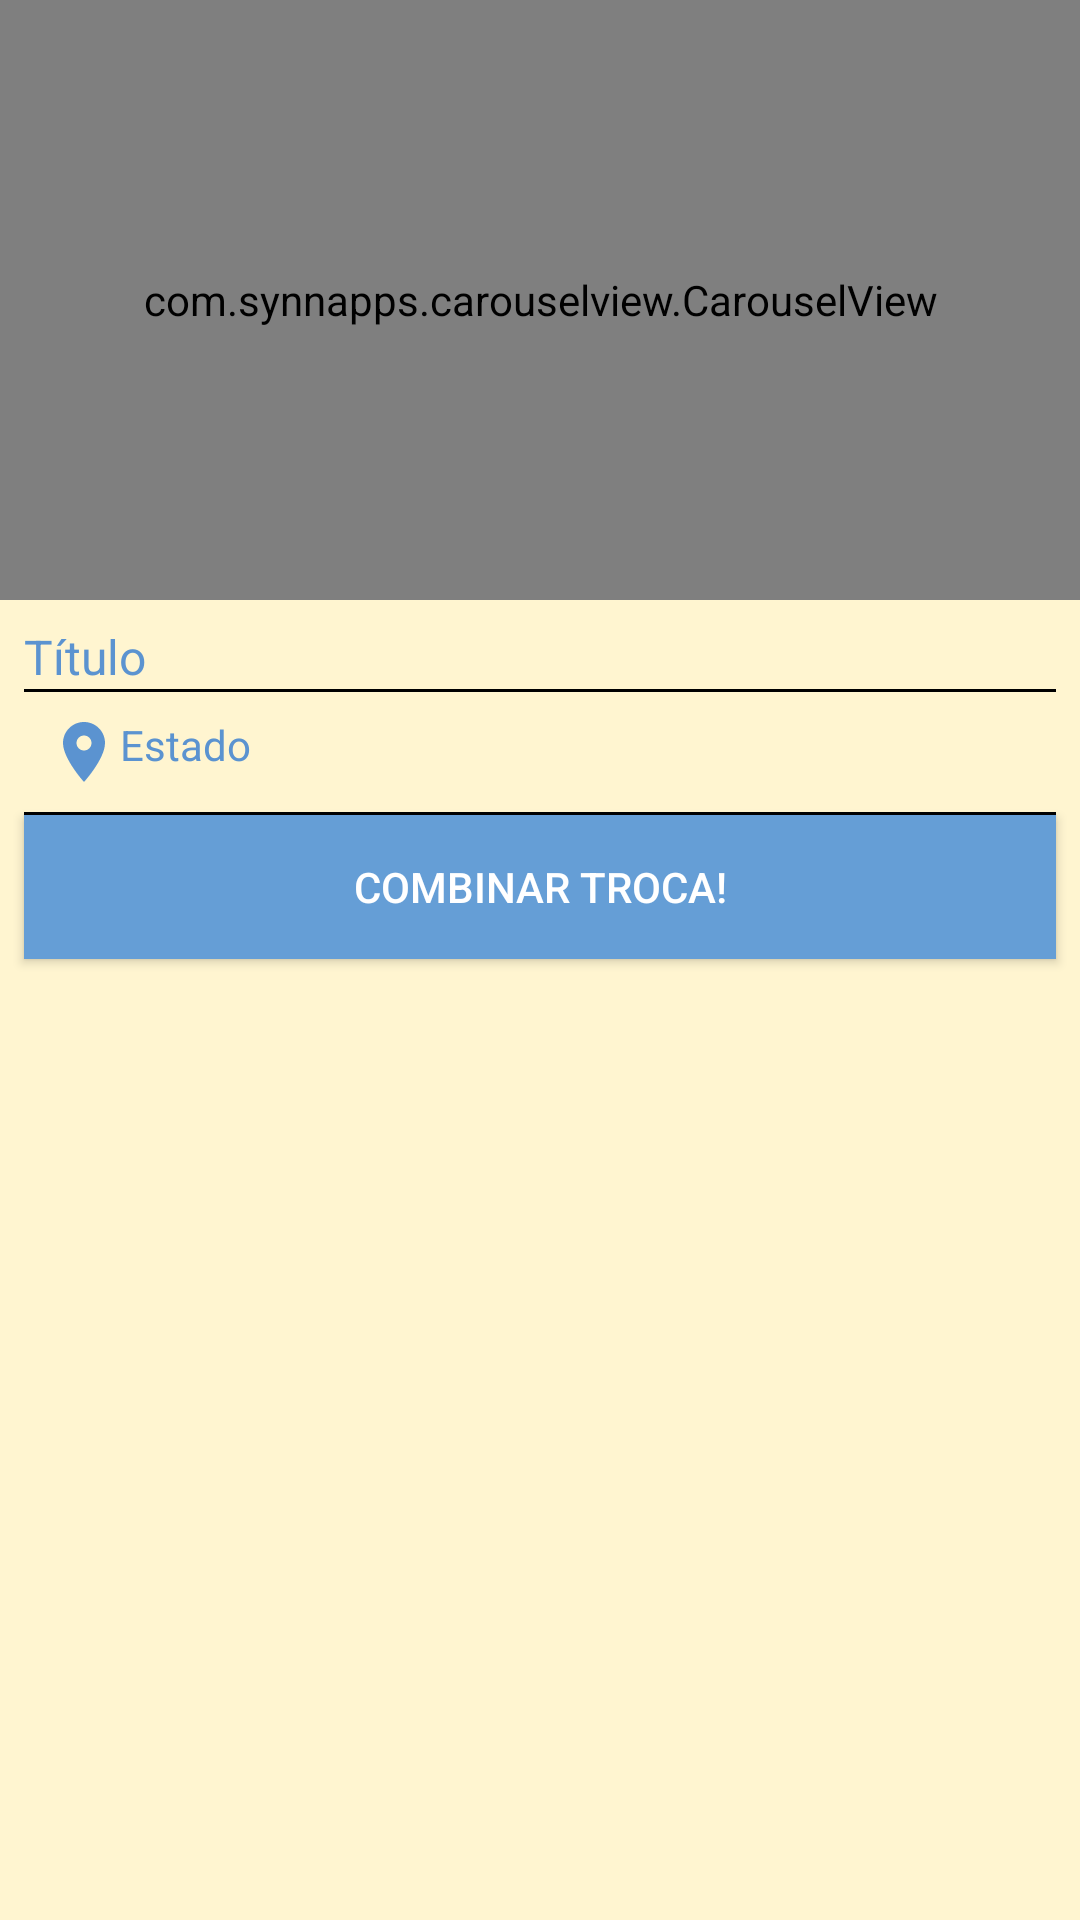

Reconstruct the res/layout file that produces this screen, plus the resources it refers to.
<!-- AndroidManifest.xml: application theme AppTheme -->
<!-- res/layout/activity_detalhes_produto.xml -->
<?xml version="1.0" encoding="utf-8"?>
<LinearLayout xmlns:android="http://schemas.android.com/apk/res/android"
    xmlns:app="http://schemas.android.com/apk/res-auto"
    xmlns:tools="http://schemas.android.com/tools"
    android:layout_width="match_parent"
    android:layout_height="match_parent"
    android:layout_margin="0dp"
    android:orientation="vertical"
    android:background="@color/amarelo_fundo"
    tools:context=".activity.DetalhesProdutoActivity">

    <com.synnapps.carouselview.CarouselView
        android:id="@+id/carouselView"
        android:layout_width="match_parent"
        android:layout_height="200dp"
        android:padding="8dp"
        app:fillColor="#FFFFFFFF"
        app:pageColor="#00000000"
        app:radius="6dp"
        app:slideInterval="3000"
        app:strokeColor="#FF777777"
        app:strokeWidth="1dp" />

    <TextView
        android:id="@+id/textTituloDetalhe"
        android:textColor="@color/colorPrimaryDark"
        android:layout_width="match_parent"
        android:layout_height="wrap_content"
        android:layout_marginLeft="8dp"
        android:layout_marginTop="8dp"
        android:layout_marginRight="8dp"
        android:text="Título"
        android:textSize="16sp" />

    <TextView
        android:visibility="gone"
        android:id="@+id/textPrecoDetalhe"
        android:layout_width="match_parent"
        android:layout_height="wrap_content"
        android:layout_marginLeft="8dp"
        android:layout_marginTop="0dp"
        android:layout_marginRight="8dp"
        android:paddingBottom="8dp"
        android:text="R$ 456"
        android:textSize="20sp"
        android:textStyle="bold" />

    <View
        android:layout_width="match_parent"
        android:layout_height="1dp"
        android:layout_marginLeft="8dp"
        android:layout_marginRight="8dp"
        android:background="@android:color/black" />

    <TextView
        android:id="@+id/textEstadoDetalhe"
        android:layout_width="match_parent"
        android:layout_height="wrap_content"
        android:textColor="@color/colorPrimaryDark"
        android:layout_marginLeft="8dp"
        android:layout_marginRight="8dp"
        android:drawableLeft="@drawable/ic_location_on_black_24dp"
        android:padding="8dp"
        android:text="Estado" />

    <View
        android:layout_width="match_parent"
        android:layout_height="1dp"
        android:layout_marginLeft="8dp"
        android:layout_marginRight="8dp"
        android:background="@android:color/black"
        android:paddingBottom="8dp" />

    <TextView
        android:visibility="gone"
        android:id="@+id/textDescricaoDetalhe"
        android:layout_width="match_parent"
        android:layout_height="wrap_content"
        android:layout_marginLeft="8dp"
        android:layout_marginRight="8dp"
        android:paddingTop="8dp"
        android:paddingBottom="10dp"
        android:text="Descrição" />

    <Button
        android:id="@+id/button2"
        android:layout_width="match_parent"
        android:layout_height="wrap_content"
        android:layout_marginLeft="8dp"
        android:layout_marginRight="8dp"
        android:onClick="visualizarTelefone"
        android:text="Combinar Troca!"
        android:background="#659ed6"
        android:theme="@style/botaoPadrao" />

</LinearLayout>
<!-- resources referenced by this layout -->
<resources>
  <color name="amarelo_fundo">#fff5d0</color>
  <color name="colorPrimaryDark">#5b93d0</color>
  <!-- drawable ic_location_on_black_24dp (drawable-v24) -->
  <vector xmlns:android="http://schemas.android.com/apk/res/android"
      android:width="24dp"
      android:height="24dp"
      android:viewportWidth="24.0"
      android:viewportHeight="24.0">
      <path
          android:fillColor="@color/colorPrimaryDark"
          android:pathData="M12,2C8.13,2 5,5.13 5,9c0,5.25 7,13 7,13s7,-7.75 7,-13c0,-3.87 -3.13,-7 -7,-7zM12,11.5c-1.38,0 -2.5,-1.12 -2.5,-2.5s1.12,-2.5 2.5,-2.5 2.5,1.12 2.5,2.5 -1.12,2.5 -2.5,2.5z"/>
  </vector>
  <style name="botaoPadrao" parent="Theme.AppCompat.Light">
          <item name="colorControlHighlight">#0000FF</item>
          <item name="colorButtonNormal">#000000</item>
          <item name="android:textColor">#FFFFFF</item>
      </style>
  <style name="AppTheme" parent="Theme.AppCompat.Light.DarkActionBar">
          
          <item name="colorPrimary">#68aaee</item>
          <item name="colorPrimaryDark">#5b93d0</item>
          <item name="colorAccent">#0000FF</item>
      </style>
</resources>
